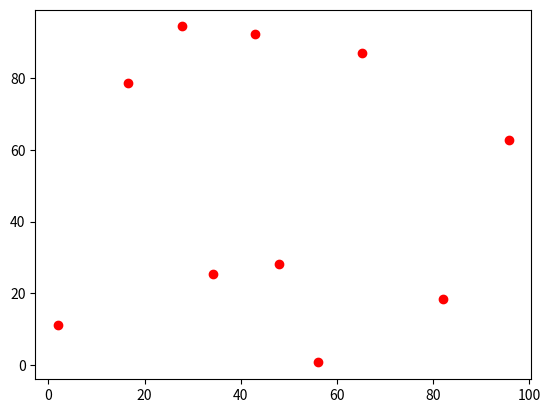

Write Python code to recreate this figure.
import numpy as np
import matplotlib.pyplot as plt
import matplotlib.animation as animation

# Swarm parameters
N = 10
AREA = 100
v = 1
lp = 10

# Initialize drones
x = np.random.rand(N) * AREA
y = np.random.rand(N) * AREA
theta = np.random.rand(N) * 2*np.pi

def move():
    global x, y, theta
    x += v * np.cos(theta)
    y += v * np.sin(theta)

    # boundary reflect
    x[:] = np.clip(x, 0, AREA)
    y[:] = np.clip(y, 0, AREA)

    # random scatter
    mask = np.random.rand(N) < (1/lp)
    theta[mask] += np.random.uniform(-np.pi, np.pi, np.sum(mask))

# Animation
fig, ax = plt.subplots()
scat = ax.scatter(x, y, c="red")

def update(frame):
    move()
    scat.set_offsets(np.c_[x, y])
    ax.set_xlim(0, AREA)
    ax.set_ylim(0, AREA)
    ax.set_title("Drone Swarm Temporal Network Simulation")
    return scat,

ani = animation.FuncAnimation(fig, update, interval=200)
plt.show()
